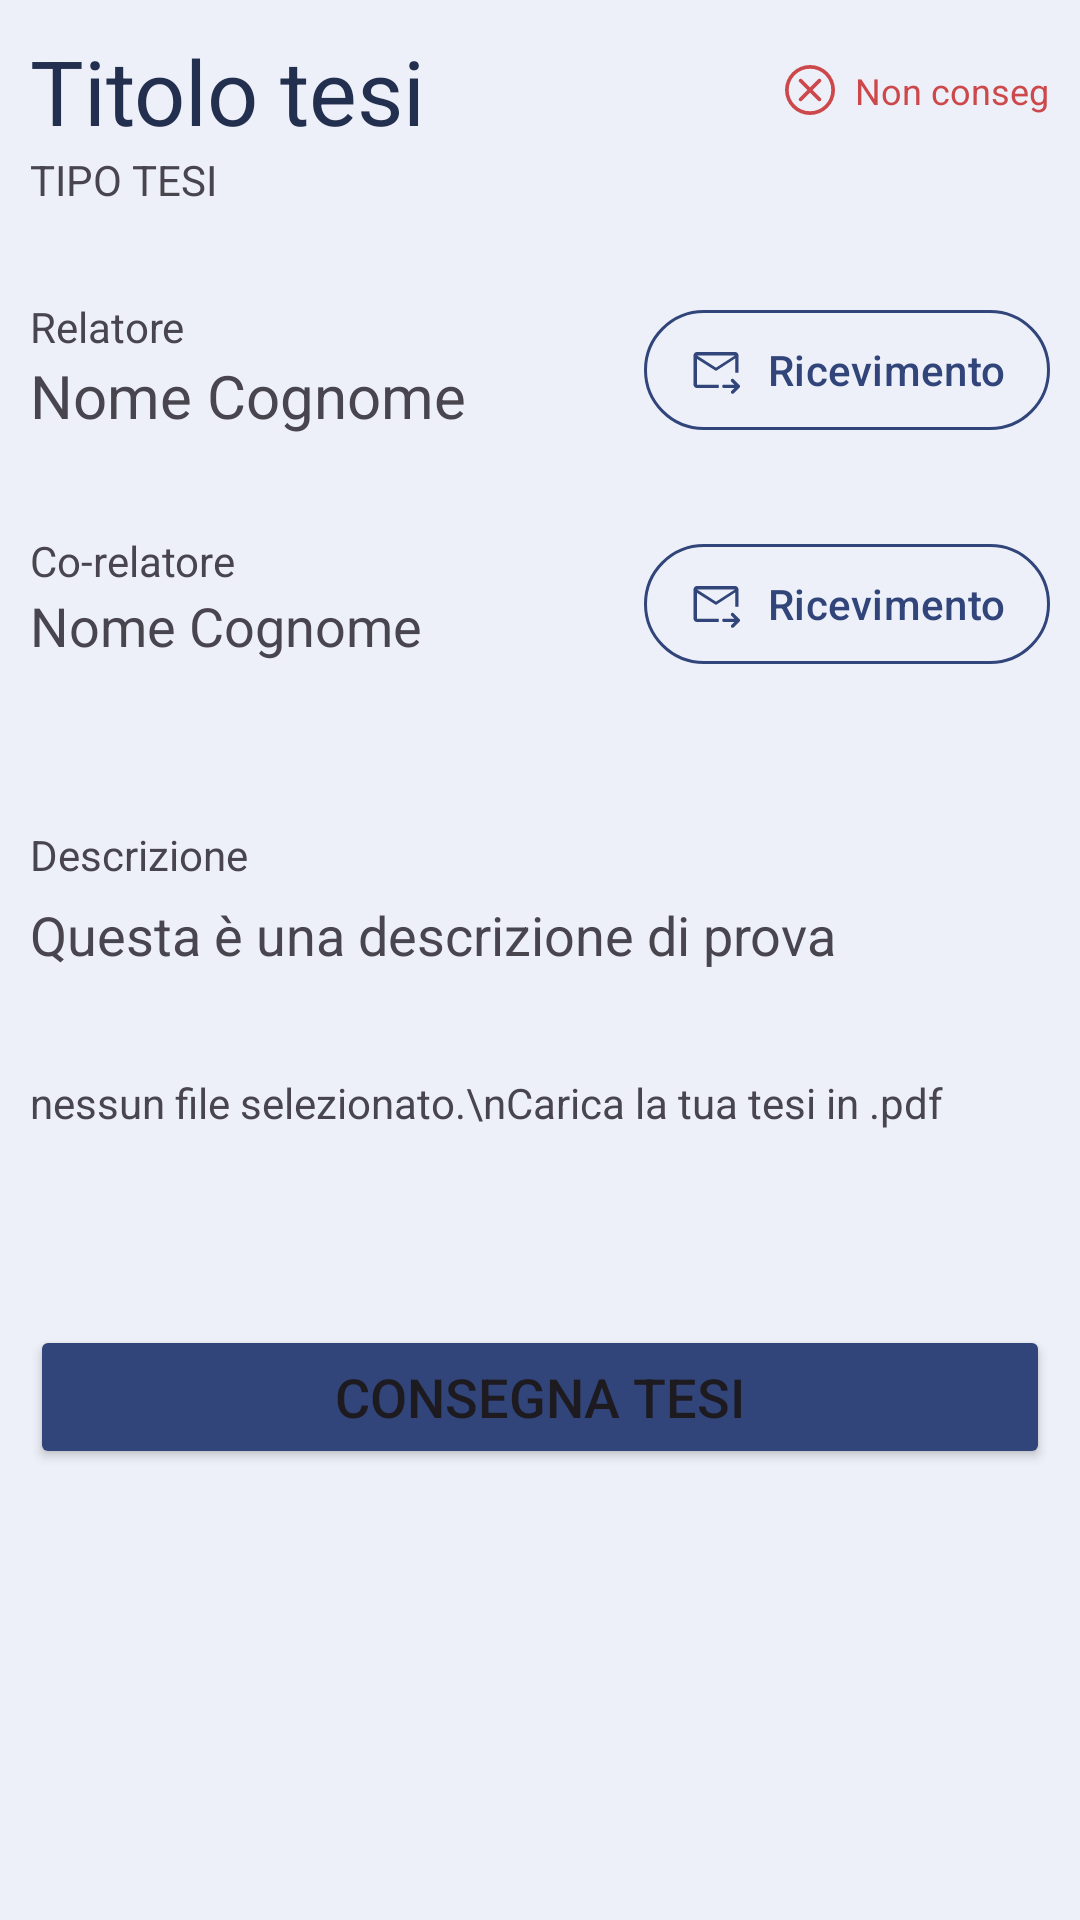

Layout XML and referenced resources for this Android screen:
<!-- AndroidManifest.xml: application theme Theme.LaureApp -->
<!-- res/layout/fragment_dettaglio_tesi.xml -->
<?xml version="1.0" encoding="utf-8"?>
<FrameLayout xmlns:android="http://schemas.android.com/apk/res/android"
    xmlns:tools="http://schemas.android.com/tools"
    android:layout_width="match_parent"
    android:layout_height="match_parent"
    xmlns:app="http://schemas.android.com/apk/res-auto"
    tools:context=".FragmentDettaglioTesi">


    <ScrollView
        android:layout_width="match_parent"
        android:layout_height="match_parent">

        <LinearLayout
            android:layout_width="match_parent"
            android:layout_height="match_parent"
            android:layout_marginStart="@dimen/margine_bordi_laterali"
            android:layout_marginEnd="@dimen/margine_bordi_laterali"
            android:layout_marginTop="@dimen/margine_bordi_laterali"
            android:orientation="vertical">

            <LinearLayout
                android:layout_width="match_parent"
                android:layout_height="wrap_content"
                android:orientation="horizontal">

                
                <TextView
                    android:id="@+id/txt_titolo_tesi"
                    android:layout_width="250dp"
                    android:layout_height="wrap_content"
                    android:text="Titolo tesi"
                    android:textSize="30sp"
                    android:textColor="#232F4E"/>


                <View
                    android:layout_width="0dp"
                    android:layout_height="0dp"
                    android:layout_weight="1"/>

                <ImageView
                    android:id="@+id/img_stato_tesi"
                    android:layout_width="20dp"
                    android:layout_height="20dp"
                    android:contentDescription="@string/immagine_di_stato_tesi"
                    android:background="@drawable/ic_negativo"
                    android:layout_gravity="center"/>

                <TextView
                    android:id="@+id/txt_stato_tesi"
                    android:layout_width="wrap_content"
                    android:layout_height="wrap_content"
                    android:text="@string/Non_consegnato"
                    android:textColor="@color/rosso"
                    android:textSize="12sp"
                    android:layout_gravity="center"
                    android:layout_marginStart="5dp"/>

            </LinearLayout>

            <TextView
                android:id="@+id/txt_tipo_tesi"
                android:layout_width="wrap_content"
                android:layout_height="wrap_content"
                android:text="TIPO TESI"
                />

            <RelativeLayout
                android:id="@+id/lyt_txt_relatore"
                android:layout_width="match_parent"
                android:layout_height="wrap_content"
                android:layout_marginTop="30dp"
                android:orientation="horizontal">

                <TextView
                    android:id="@+id/t1"
                    android:layout_width="wrap_content"
                    android:layout_height="wrap_content"
                    android:text="@string/relatore"/>

                <TextView
                    android:id="@+id/txt_nome_relatore"
                    android:layout_width="wrap_content"
                    android:layout_height="wrap_content"
                    android:text="Nome Cognome"
                    android:layout_below="@id/t1"
                    android:textSize="20sp"/>


                <com.google.android.material.button.MaterialButton
                    android:id="@+id/btn_invio_email_ricevimento1"
                    android:layout_width="wrap_content"
                    android:layout_height="wrap_content"
                    android:layout_centerVertical="true"
                    android:contentDescription="@string/richiedi_ricevimento"
                    app:icon="@drawable/ic_invio_email"
                    app:iconGravity="textStart"
                    android:text="@string/Ricevimento"
                    android:backgroundTint="@color/background"
                    app:strokeColor="@color/richiamo_azione"
                    app:rippleColor="@color/ripple_color"
                    app:strokeWidth="1dp"
                    android:textColor="@color/richiamo_azione"
                    app:iconTint="@color/richiamo_azione"
                    android:paddingHorizontal="15dp"
                    android:layout_alignParentEnd="true"/>

            </RelativeLayout>

            <RelativeLayout
                android:id="@+id/lyt_txt_corelatore"
                android:layout_width="match_parent"
                android:layout_height="wrap_content"
                android:layout_marginTop="30dp"
                android:orientation="horizontal">

                <TextView
                    android:id="@+id/t2"
                    android:layout_width="wrap_content"
                    android:layout_height="wrap_content"
                    android:text="@string/corelatore"/>

                <TextView
                    android:id="@+id/txt_nome_corelatore"
                    android:layout_width="wrap_content"
                    android:layout_height="wrap_content"
                    android:text="Nome Cognome"
                    android:layout_below="@id/t2"
                    android:textSize="18sp"/>

                <com.google.android.material.button.MaterialButton
                    android:id="@+id/btn_invio_email_ricevimento2"
                    android:layout_width="wrap_content"
                    android:layout_height="wrap_content"
                    android:layout_centerVertical="true"
                    android:contentDescription="@string/richiedi_ricevimento"
                    app:icon="@drawable/ic_invio_email"
                    app:iconGravity="textStart"
                    android:text="@string/Ricevimento"
                    android:backgroundTint="@color/background"
                    app:strokeColor="@color/richiamo_azione"
                    app:rippleColor="@color/ripple_color"
                    app:strokeWidth="1dp"
                    android:textColor="@color/richiamo_azione"
                    app:iconTint="@color/richiamo_azione"
                    android:paddingHorizontal="15dp"
                    android:layout_alignParentEnd="true"/>

            </RelativeLayout>

            <TextView
                android:layout_width="wrap_content"
                android:layout_height="wrap_content"
                android:layout_marginTop="50dp"
                android:text="@string/descrizione"/>

            <TextView
                android:id="@+id/txt_descrizione_tesi"
                android:layout_width="wrap_content"
                android:layout_height="wrap_content"
                android:layout_marginTop="5dp"
                android:textSize="18sp"
                android:text="Questa è una descrizione di prova"/>



            


            <LinearLayout
                android:layout_width="match_parent"
                android:layout_height="wrap_content"
                android:orientation="horizontal"
                android:layout_marginTop="20dp">

                <ProgressBar
                    android:id="@+id/progress_carica_file"
                    android:layout_width="30dp"
                    android:layout_height="30dp"
                    android:layout_gravity="center"
                    android:visibility="gone"
                    />

                <TextView
                    android:id="@+id/txt_nome_file"
                    android:layout_width="wrap_content"
                    android:layout_height="wrap_content"
                    android:layout_gravity="center"
                    android:text="nessun file selezionato.\nCarica la tua tesi in .pdf"/>


                <com.google.android.material.button.MaterialButton
                    android:id="@+id/btn_carica_tesi"
                    android:layout_width="wrap_content"
                    android:layout_height="48dp"
                    android:padding="10dp"
                    app:cornerRadius="60dp"
                    app:strokeWidth="1dp"
                    android:layout_marginStart="20dp"
                    android:text="Carica"
                    android:layout_marginEnd="30dp"
                    android:textColor="@color/richiamo_azione"
                    app:iconTint="@color/richiamo_azione"
                    app:icon="@drawable/ic_upload"
                    app:backgroundTint="@color/background"
                    app:strokeColor="@color/richiamo_azione"/>


            </LinearLayout>


            <Button
                android:id="@+id/btn_invio_tesi"
                android:layout_width="match_parent"
                android:layout_height="wrap_content"
                android:layout_marginTop="50dp"
                android:text="@string/consegna_tesi"
                android:textSize="18sp"
                android:visibility="visible"
                android:backgroundTint="@color/richiamo_azione"
                />

            <Button
                android:id="@+id/btn_approva"
                android:layout_width="match_parent"
                android:layout_height="wrap_content"
                android:layout_marginTop="50dp"
                android:text="@string/approva"
                android:textSize="18sp"
                android:visibility="gone"
                android:backgroundTint="@color/approva_tesi"
                />

            <Button
                android:id="@+id/btn_rigetta"
                android:layout_width="match_parent"
                android:layout_height="wrap_content"
                android:layout_marginTop="15dp"
                android:text="@string/respingi"
                android:textSize="18sp"
                android:visibility="gone"

                android:backgroundTint="@color/respingi_tesi"
                />




        </LinearLayout>
    </ScrollView>


</FrameLayout>
<!-- resources referenced by this layout -->
<resources>
  <color name="approva_tesi">#4A619C</color>FFCC80
  <color name="background">#EDF0F8</color>
  <color name="respingi_tesi">#BA68C8</color>
  <color name="richiamo_azione">#31457A</color>
  <color name="ripple_color">#AAB7DA</color>
  <color name="rosso">#CD484B</color>
  <dimen name="margine_bordi_laterali">10dp</dimen>
  <!-- drawable ic_invio_email (drawable) -->
  <vector android:height="40dp" android:viewportHeight="960"
      android:viewportWidth="960" android:width="40dp" xmlns:android="http://schemas.android.com/apk/res/android">
      <path android:fillColor="#31457A"
          android:pathData="M820,220L140,220v520h390v60L140,800q-24,0 -42,-18t-18,-42v-520q0,-24 18,-42t42,-18h680q24,0 42,18t18,42v310h-60v-310ZM140,220v520,-210 4,-314ZM480,438 L820,220v55L496,487q-7.5,5 -15.75,5T464,487L140,282v-62l340,218ZM805,800L620,800q-12.75,0 -21.38,-8.68 -8.63,-8.68 -8.63,-21.5 0,-12.82 8.63,-21.33T620,740h185l-53,-53q-9,-9 -8.5,-21t9.5,-21.39Q762,636 774,636t21,9l104,104q9,9 9,21t-9,21L795,895q-9,9 -21,9t-21,-9q-9,-9 -8.5,-21t8.5,-21l52,-53Z"/>
  </vector>
  <!-- drawable ic_negativo (drawable) -->
  <vector xmlns:android="http://schemas.android.com/apk/res/android"
      android:width="48dp"
      android:height="48dp"
      android:viewportWidth="960"
      android:viewportHeight="960">
    <path
        android:fillColor="#CD484B"
        android:pathData="m480,522 l129,129q9,9 21,9t21,-9q9,-9 9,-21t-9,-21L522,480l129,-129q9,-9 9,-21t-9,-21q-9,-9 -21,-9t-21,9L480,438 351,309q-9,-9 -21,-9t-21,9q-9,9 -9,21t9,21l129,129 -129,129q-9,9 -9,21t9,21q9,9 21,9t21,-9l129,-129ZM480,880q-82,0 -155,-31.5t-127.5,-86Q143,708 111.5,635T80,480q0,-83 31.5,-156t86,-127Q252,143 325,111.5T480,80q83,0 156,31.5T763,197q54,54 85.5,127T880,480q0,82 -31.5,155T763,762.5q-54,54.5 -127,86T480,880ZM480,820q142,0 241,-99.5T820,480q0,-142 -99,-241t-241,-99q-141,0 -240.5,99T140,480q0,141 99.5,240.5T480,820ZM480,480Z"/>
  </vector>
  <!-- drawable ic_upload (drawable) -->
  <vector android:height="24dp" android:tint="@color/richiamo_azione"
      android:viewportHeight="24" android:viewportWidth="24"
      android:width="24dp" xmlns:android="http://schemas.android.com/apk/res/android">
      <path android:fillColor="@color/richiamo_azione" android:pathData="M9,16h6v-6h4l-7,-7 -7,7h4zM5,18h14v2L5,20z"/>
  </vector>
  <string name="Non_consegnato">Non consegnato</string>
  <string name="Ricevimento">Ricevimento</string>
  <string name="approva">Approva tesi</string>
  <string name="consegna_tesi">Consegna tesi</string>
  <string name="corelatore">Co-relatore</string>
  <string name="descrizione">Descrizione</string>
  <string name="immagine_di_stato_tesi">immagine di stato tesi</string>
  <string name="relatore">Relatore</string>
  <string name="respingi">Respingi tesi</string>
  <string name="richiedi_ricevimento">Richiedi ricevimento inviando un\'email</string>
  <style name="Theme.LaureApp" parent="Base.Theme.LaureApp" />
  <style name="Base.Theme.LaureApp" parent="Theme.Material3.DayNight.NoActionBar">
          <item name="colorPrimary">@color/richiamo_azione</item>
          <item name="colorPrimaryDark">@color/background</item>
          <item name="colorAccent">#000000</item>
  
          
          
          
          
          
  
          <item name="android:colorBackground">@color/background</item> 
          <item name="android:colorAccent">@color/richiamo_azione</item> 
      </style>
</resources>
